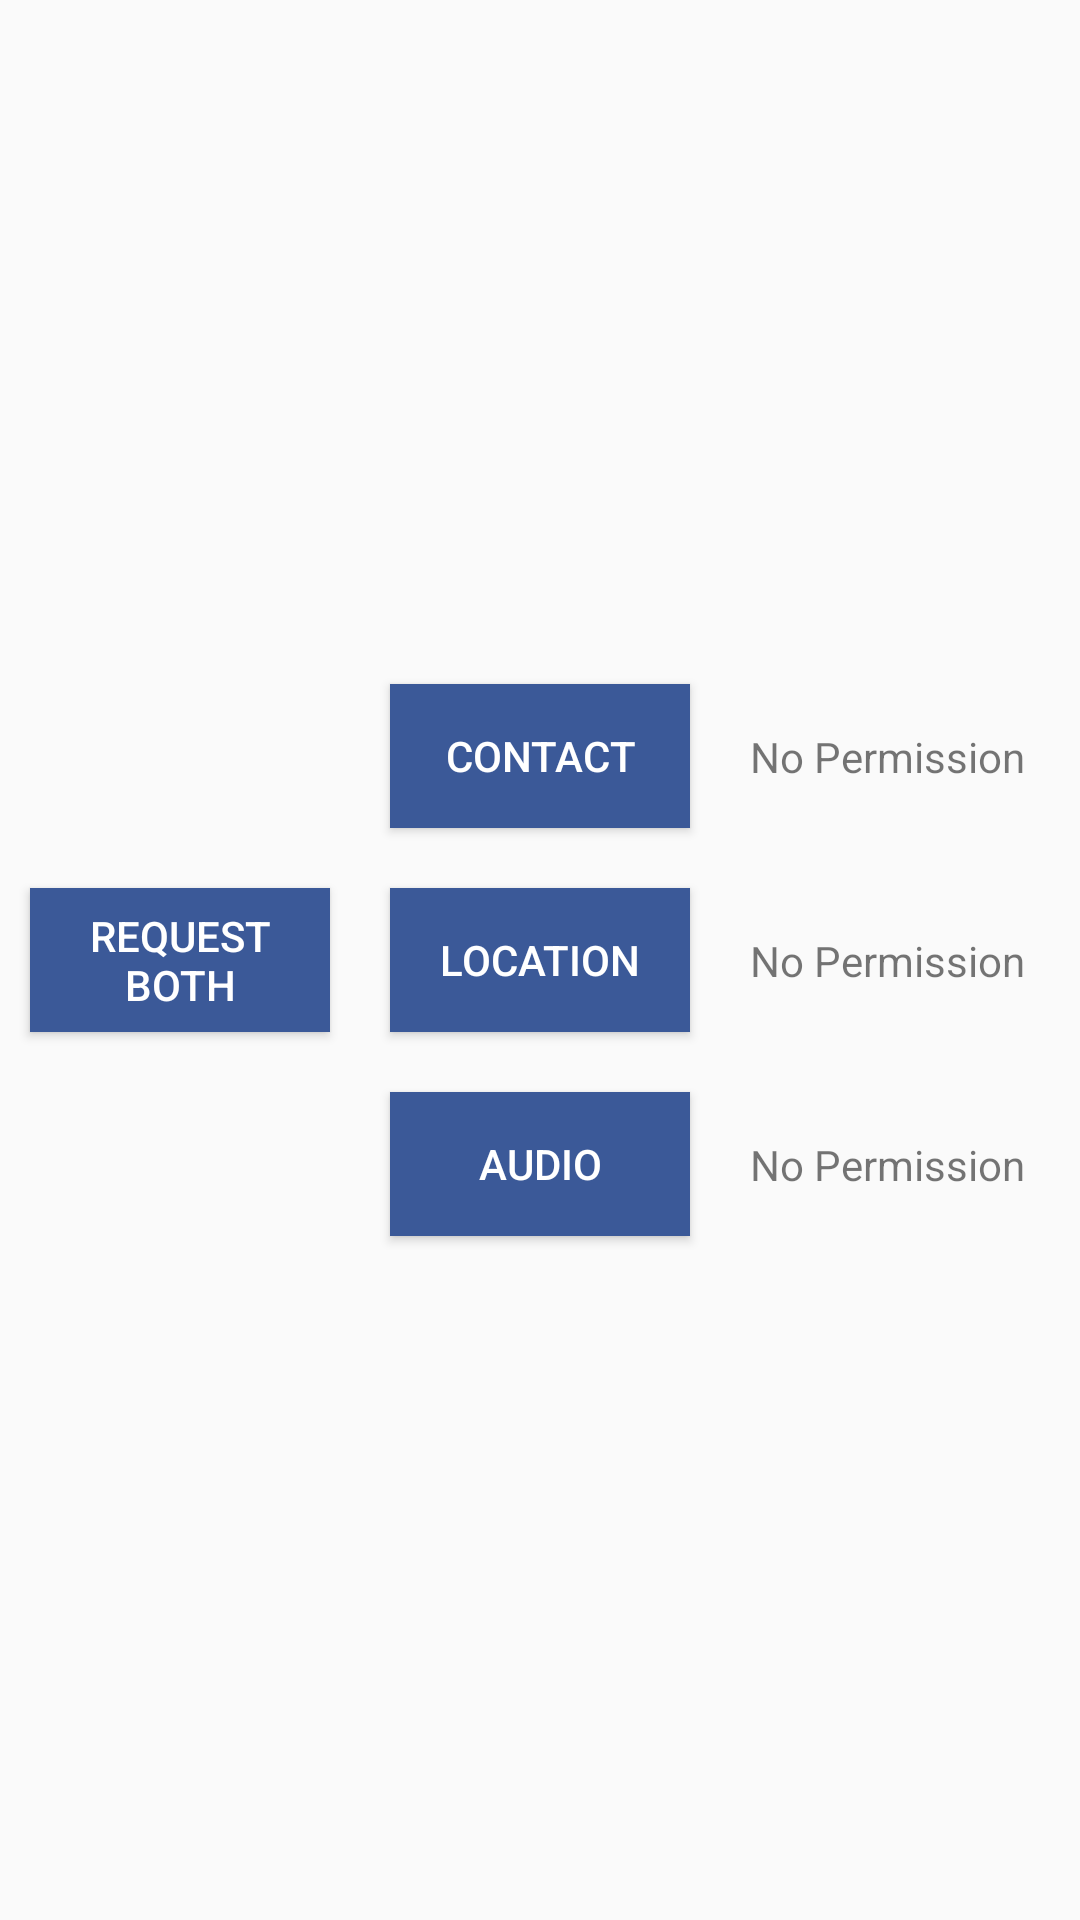

This screen was rendered from an Android layout file. Write that file and the resources it references.
<!-- AndroidManifest.xml: application theme AppTheme -->
<!-- res/layout/activity_permission_example2.xml -->
<?xml version="1.0" encoding="utf-8"?>
<android.support.constraint.ConstraintLayout xmlns:android="http://schemas.android.com/apk/res/android"
    xmlns:app="http://schemas.android.com/apk/res-auto"
    xmlns:tools="http://schemas.android.com/tools"
    android:layout_width="match_parent"
    android:layout_height="match_parent"
    tools:context=".permission_utils_2.utils.PermissionExample2Activity">

    <Button
        android:id="@+id/contactBtn"
        android:layout_width="100dp"
        android:layout_height="wrap_content"
        android:layout_marginBottom="20dp"
        android:background="#3b5998"
        android:text="Contact"
        android:textColor="#FFFFFF"
        app:layout_constraintBottom_toTopOf="@+id/locationBtn"
        app:layout_constraintLeft_toLeftOf="parent"
        app:layout_constraintRight_toRightOf="parent" />

    <TextView
        android:id="@+id/contactTv"
        android:layout_width="wrap_content"
        android:layout_height="wrap_content"
        android:layout_marginLeft="20dp"
        android:text="No Permission"
        app:layout_constraintBottom_toBottomOf="@+id/contactBtn"
        app:layout_constraintLeft_toRightOf="@+id/contactBtn"
        app:layout_constraintTop_toTopOf="@+id/contactBtn" />

    <Button
        android:id="@+id/bothBtn"
        android:layout_width="100dp"
        android:layout_height="wrap_content"
        android:layout_marginRight="20dp"
        android:background="#3b5998"
        android:text="Request Both"
        android:textColor="#FFFFFF"
        app:layout_constraintBottom_toBottomOf="@+id/locationBtn"
        app:layout_constraintRight_toLeftOf="@+id/locationBtn"
        app:layout_constraintTop_toTopOf="@+id/locationBtn" />

    <Button
        android:id="@+id/locationBtn"
        android:layout_width="100dp"
        android:layout_height="wrap_content"
        android:background="#3b5998"
        android:text="Location"
        android:textColor="#FFFFFF"
        app:layout_constraintBottom_toBottomOf="parent"
        app:layout_constraintLeft_toLeftOf="parent"
        app:layout_constraintRight_toRightOf="parent"
        app:layout_constraintTop_toTopOf="parent" />

    <TextView
        android:id="@+id/locationTv"
        android:layout_width="wrap_content"
        android:layout_height="wrap_content"
        android:layout_marginLeft="20dp"
        android:text="No Permission"
        app:layout_constraintBottom_toBottomOf="@+id/locationBtn"
        app:layout_constraintLeft_toRightOf="@+id/locationBtn"
        app:layout_constraintTop_toTopOf="@+id/locationBtn" />

    <Button
        android:id="@+id/audioBtn"
        android:layout_width="100dp"
        android:layout_height="wrap_content"
        android:layout_marginTop="20dp"
        android:background="#3b5998"
        android:text="Audio"
        android:textColor="#FFFFFF"
        app:layout_constraintLeft_toLeftOf="parent"
        app:layout_constraintRight_toRightOf="parent"
        app:layout_constraintTop_toBottomOf="@+id/locationBtn" />

    <TextView
        android:id="@+id/audioTv"
        android:layout_width="wrap_content"
        android:layout_height="wrap_content"
        android:layout_marginLeft="20dp"
        android:text="No Permission"
        app:layout_constraintBottom_toBottomOf="@+id/audioBtn"
        app:layout_constraintLeft_toRightOf="@+id/audioBtn"
        app:layout_constraintTop_toTopOf="@+id/audioBtn" />
</android.support.constraint.ConstraintLayout>
<!-- resources referenced by this layout -->
<resources>
  <style name="AppTheme" parent="Theme.AppCompat.Light.DarkActionBar">
          
          <item name="colorPrimary">@color/colorPrimary</item>
          <item name="colorPrimaryDark">@color/colorPrimaryDark</item>
          <item name="colorAccent">@color/colorAccent</item>
      </style>
  <color name="colorPrimary">#3F51B5</color>
  <color name="colorPrimaryDark">#303F9F</color>
  <color name="colorAccent">#FF4081</color>
</resources>
